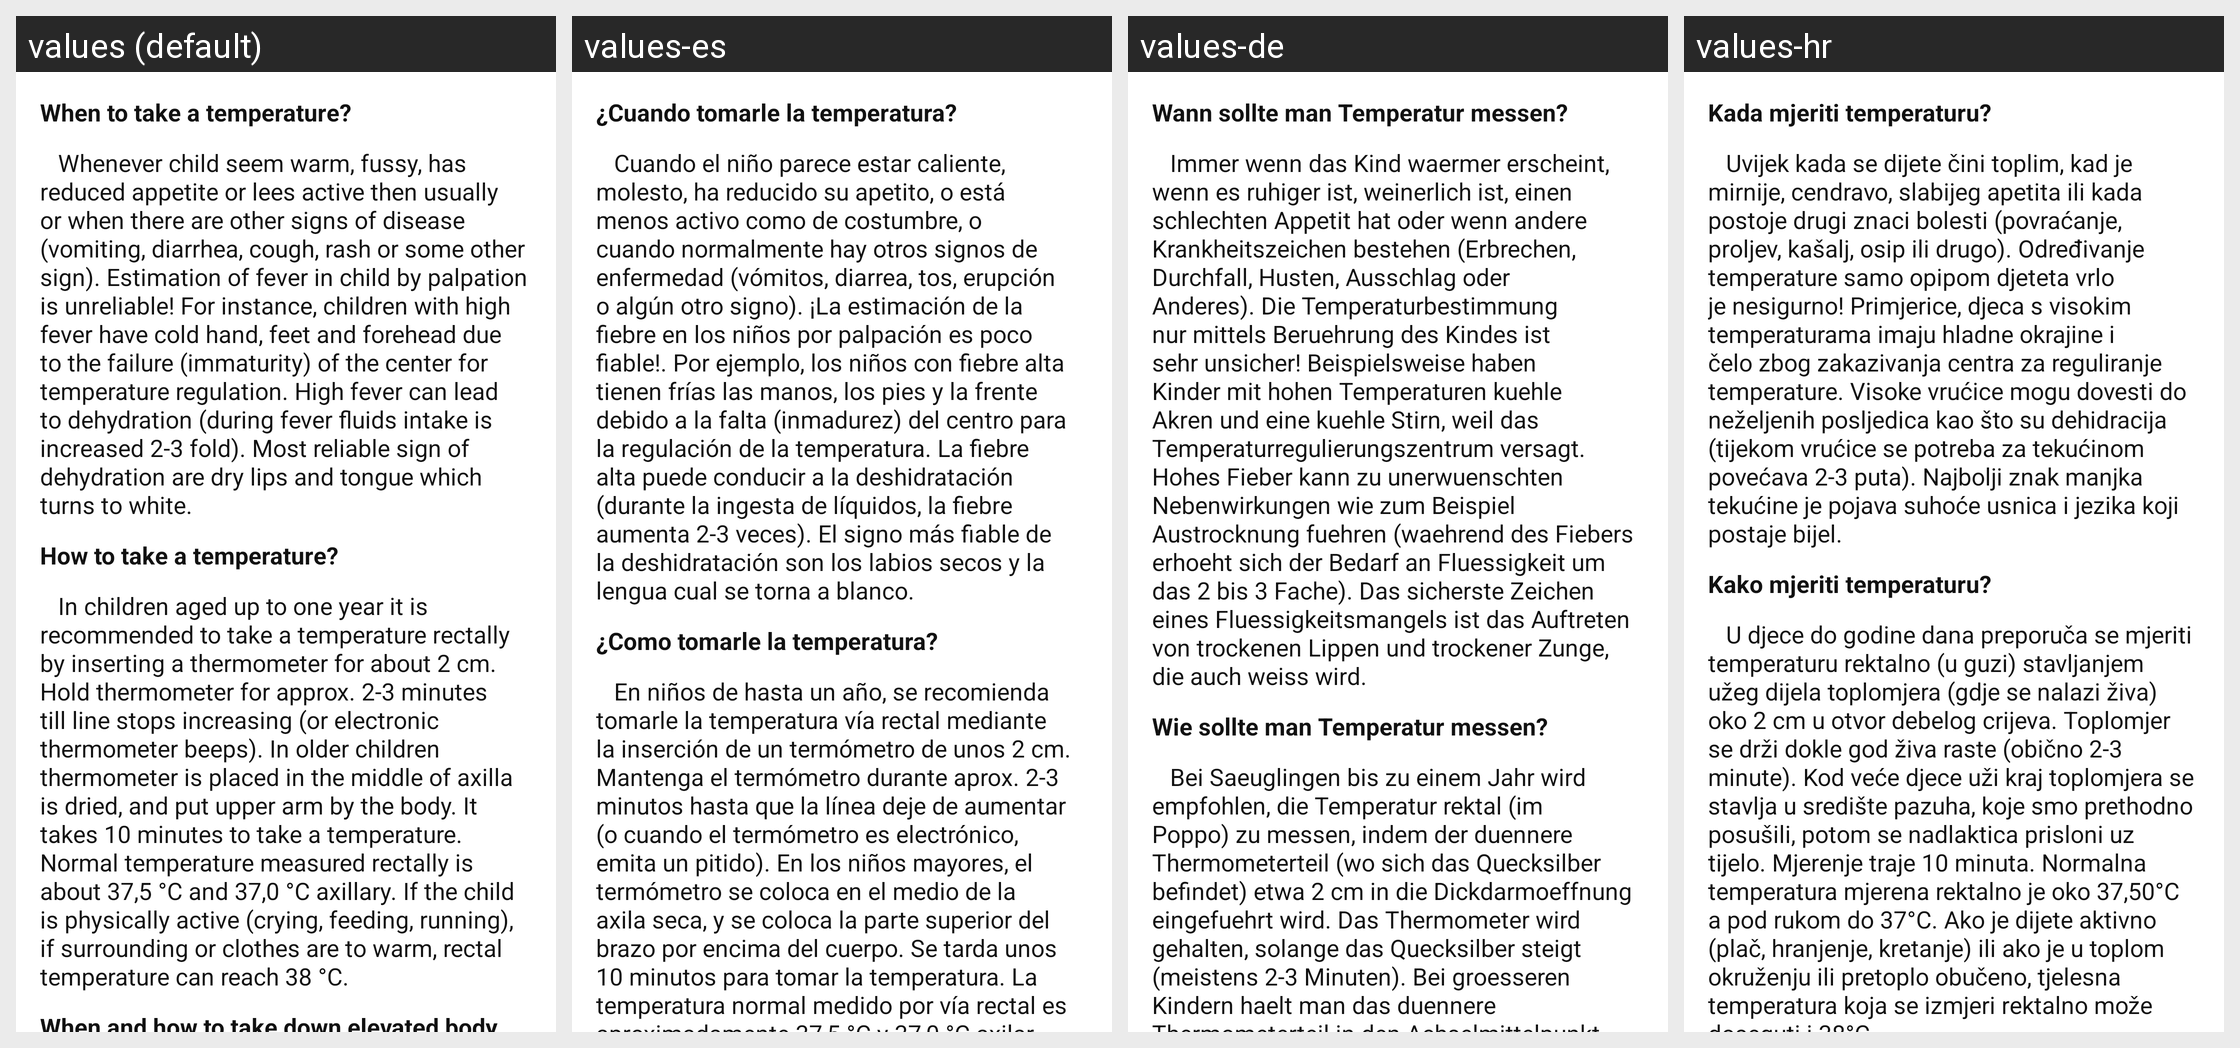

Here is an Android app screen in its default locale and in the app's own translations. Write out the translated-string differences for the strings that appear on this screen.
Android screen res/layout/custom_temperature_advices.xml rendered under 4 locales, left to right: values (default), values-es, values-de, values-hr. Device: Nexus 5 (rendered at 1080×1920; each locale shown at half size, 540×960, under a caption strip naming it); theme AppTheme.
Strings drawn on this screen, with the default value and each locale's value (text and hints the layout hard-codes, and strings that could not be matched under every locale, appear in the picture but are not listed):

temperature_advices_when_title
  values: When to take a temperature?
  values-es: ¿Cuando tomarle la temperatura?
  values-de: Wann sollte man Temperatur messen?
  values-hr: Kada mjeriti temperaturu?

temperature_advices_when_content
  values:    Whenever child seem warm, fussy, has reduced appetite or lees active then usually or when there are other signs of disease (vomiting, diarrhea, cough, rash or some other sign). Estimation of fever in child by palpation is unreliable! For instance, children with high fever have cold hand, feet and forehead due to the failure (immaturity) of the center for temperature regulation. High fever can …[clipped]
  values-es:    Cuando el niño parece estar caliente, molesto, ha reducido su apetito, o está menos activo como de costumbre, o cuando normalmente hay otros signos de enfermedad (vómitos, diarrea, tos, erupción o algún otro signo). ¡La estimación de la fiebre en los niños por palpación es poco fiable!. Por ejemplo, los niños con fiebre alta tienen frías las manos, los pies y la frente debido a la falta …[clipped]
  values-de:    Immer wenn das Kind waermer erscheint, wenn es ruhiger ist, weinerlich ist, einen schlechten Appetit hat oder wenn andere Krankheitszeichen bestehen (Erbrechen, Durchfall, Husten, Ausschlag oder Anderes). Die Temperaturbestimmung nur mittels Beruehrung des Kindes ist sehr unsicher! Beispielsweise haben Kinder mit hohen Temperaturen kuehle Akren und eine kuehle Stirn, weil das …[clipped]
  values-hr:    Uvijek kada se dijete čini toplim, kad je mirnije, cendravo, slabijeg apetita ili kada postoje drugi znaci bolesti (povraćanje, proljev, kašalj, osip ili drugo). Određivanje temperature samo opipom djeteta vrlo je nesigurno! Primjerice, djeca s visokim temperaturama imaju hladne okrajine i čelo zbog zakazivanja centra za reguliranje temperature. Visoke vrućice mogu dovesti do neželjenih …[clipped]

temperature_advices_how_title
  values: How to take a temperature?
  values-es: ¿Como tomarle la temperatura?
  values-de: Wie sollte man Temperatur messen?
  values-hr: Kako mjeriti temperaturu?

temperature_advices_how_content
  values:    In children aged up to one year it is recommended to take a temperature rectally by inserting a thermometer for about 2 cm. Hold thermometer for approx. 2-3 minutes till line stops increasing (or electronic thermometer beeps). In older children thermometer is placed in the middle of axilla is dried, and put upper arm by the body. It takes 10 minutes to take a temperature. Normal temperature …[clipped]
  values-es:    En niños de hasta un año, se recomienda tomarle la temperatura vía rectal mediante la inserción de un termómetro de unos 2 cm. Mantenga el termómetro durante aprox. 2-3 minutos hasta que la línea deje de aumentar (o cuando el termómetro es electrónico, emita un pitido). En los niños mayores, el termómetro se coloca en el medio de la axila seca, y se coloca la parte superior del brazo por …[clipped]
  values-de:    Bei Saeuglingen bis zu einem Jahr wird empfohlen, die Temperatur rektal (im Poppo) zu messen, indem der duennere Thermometerteil (wo sich das Quecksilber befindet) etwa 2 cm in die Dickdarmoeffnung eingefuehrt wird. Das Thermometer wird gehalten, solange das Quecksilber steigt (meistens 2-3 Minuten). Bei groesseren Kindern haelt man das duennere Thermometerteil in den Achselmittelpunkt, der …[clipped]
  values-hr:    U djece do godine dana preporuča se mjeriti temperaturu rektalno (u guzi) stavljanjem užeg dijela toplomjera (gdje se nalazi živa) oko 2 cm u otvor debelog crijeva. Toplomjer se drži dokle god živa raste (obično 2-3 minute). Kod veće djece uži kraj toplomjera se stavlja u središte pazuha, koje smo prethodno posušili, potom se nadlaktica prisloni uz tijelo. Mjerenje traje 10 minuta. Normalna …[clipped]
